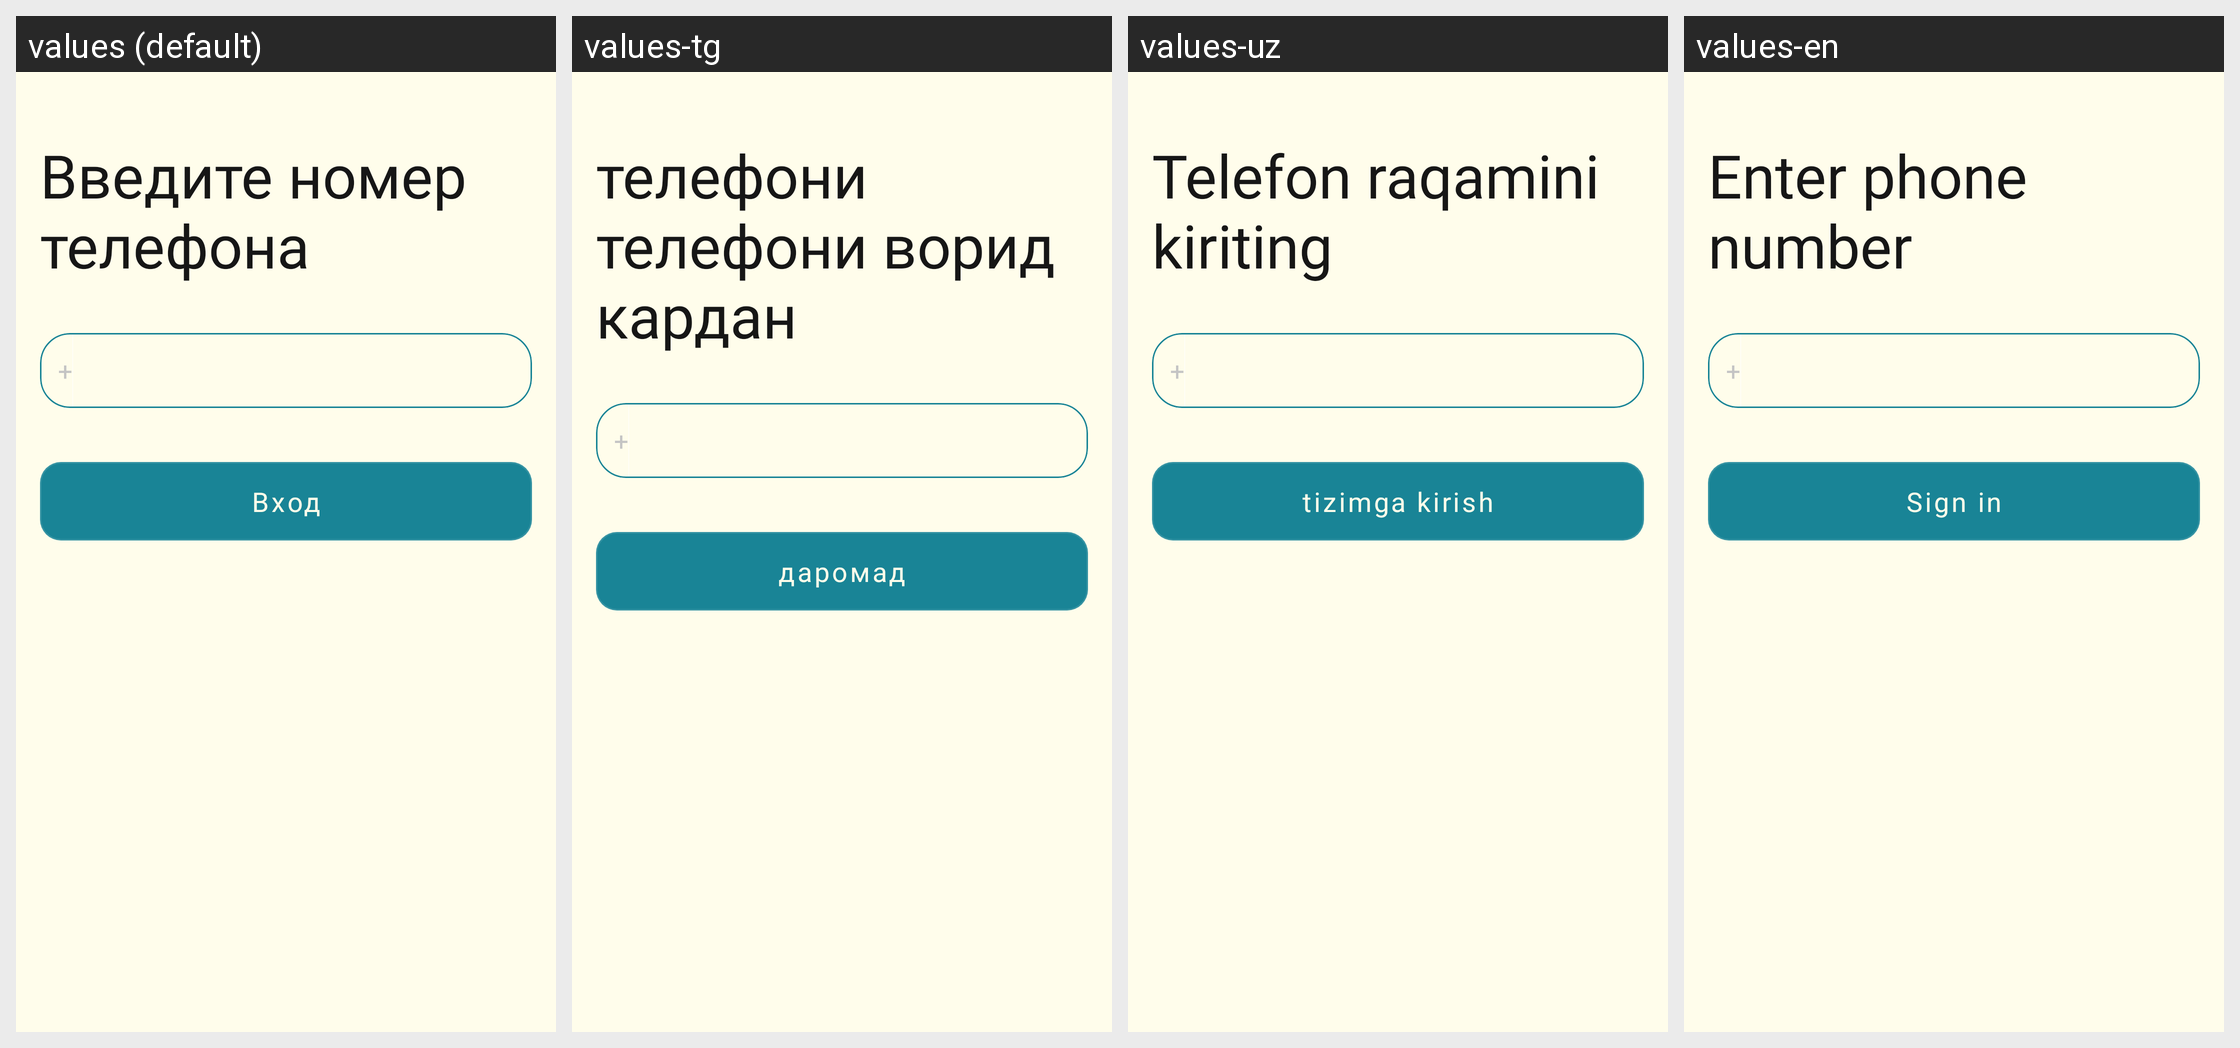

Translations of the strings shown on this Android screen, per locale in the grid:
Android screen res/layout/fragment_auth.xml rendered under 4 locales, left to right: values (default), values-tg, values-uz, values-en. Device: Nexus 5 (rendered at 1080×1920; each locale shown at half size, 540×960, under a caption strip naming it); theme Theme.MuslimLife.
Other locales in the repository, not shown: values-fr, values-ky, values-tr.
Strings drawn on this screen, with the default value and each locale's value (text and hints the layout hard-codes, and strings that could not be matched under every locale, appear in the picture but are not listed):

phone_enter
  values: Введите номер телефона
  values-tg: телефони телефони ворид кардан
  values-uz: Telefon raqamini kiriting
  values-en: Enter phone number

sign_in
  values: Вход
  values-tg: даромад
  values-uz: tizimga kirish
  values-en: Sign in
